Run: headless pygame with SDL's dummy video driver; simulated clock (each Clock.tick advances the game by its frame time, no real sleeping); random seed 0; keys injected as events and as key.get_pressed() state; no mouse input.
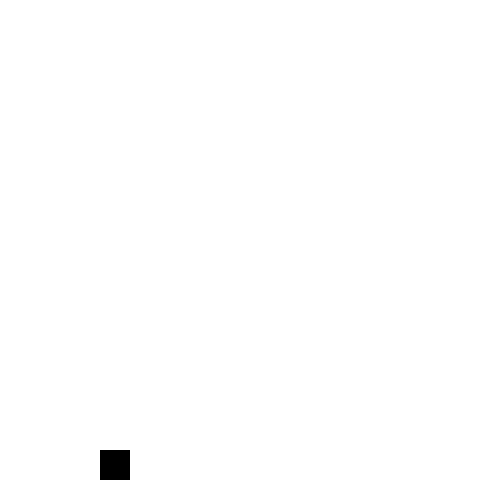
Frame 1 of 4 · flips 1–60 · no input
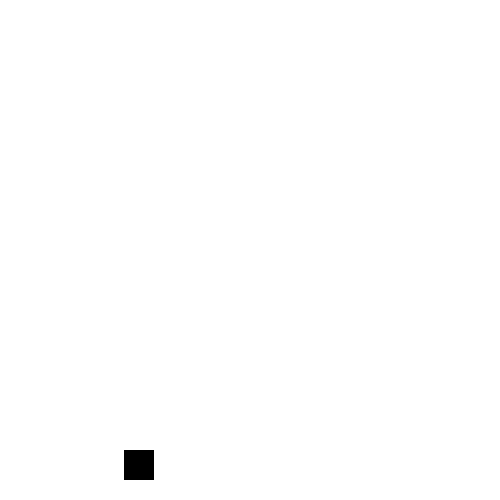
Frame 2 of 4 · flips 61–180 · tapped SPACE, RETURN · held RIGHT (→), D
Frame 3 of 4 · flips 181–300 · held DOWN (↓), S · screen unchanged from frame 2, image omitted
Frame 4 of 4 · flips 301–420 · held LEFT (←), A, UP (↑), W · screen same as frame 1, image omitted

The pygame program that drew these frames:

import pygame

pygame.init()

gameDisplay = pygame.display.set_mode((500, 500))
pygame.display.set_caption('Pozaziemscy zaborcy')

x = 255

y_rect = 450
x_rect = 100
velocity = 0

gameExit = False

while not gameExit:
    for event in pygame.event.get():
        print(event)
        if event.type == pygame.QUIT:
            gameExit = True
        if event.type == pygame.KEYDOWN:
            if event.key == pygame.K_a:
                velocity -= 0.2
            if event.key == pygame.K_d:
                velocity += 0.2
        if event.type == pygame.KEYUP:
            if event.key == pygame.K_a:
                velocity = 0
            if event.key == pygame.K_d:
                velocity = 0

    x_rect += velocity

    gameDisplay.fill((x, x, x))
    pygame.draw.rect(gameDisplay, (0, 0, 0), [x_rect, y_rect, 30, 30])
    pygame.display.update()


pygame.quit()
quit()
